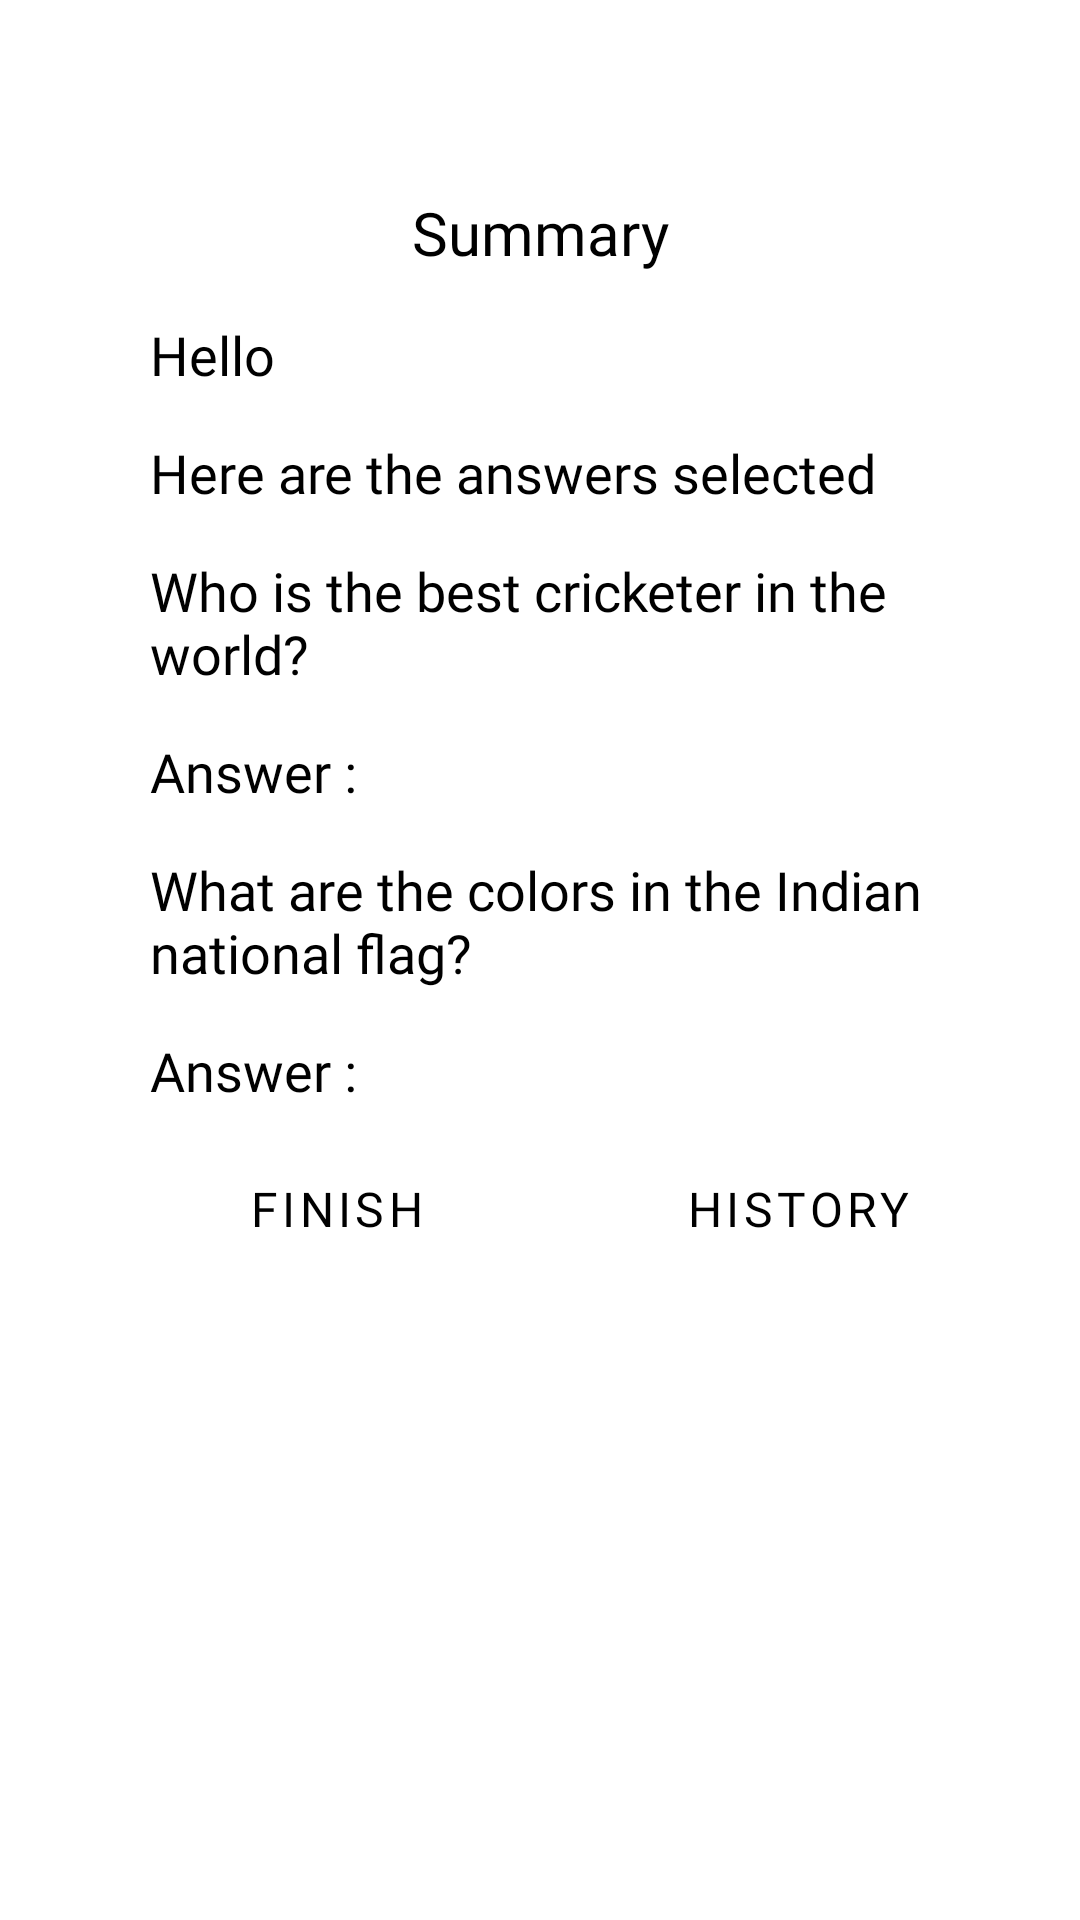

Reconstruct the res/layout file that produces this screen, plus the resources it refers to.
<!-- AndroidManifest.xml: application theme Theme.TriviaApp -->
<!-- res/layout/activity_summary.xml -->
<?xml version="1.0" encoding="utf-8"?>
<layout xmlns:android="http://schemas.android.com/apk/res/android"
    xmlns:app="http://schemas.android.com/apk/res-auto"
    xmlns:tools="http://schemas.android.com/tools">

    <data>

    </data>

    <androidx.constraintlayout.widget.ConstraintLayout
        android:layout_width="match_parent"
        android:layout_height="match_parent"
        tools:context=".view.SummaryActivity">

        <androidx.constraintlayout.widget.Guideline
            android:id="@+id/verticalGuideline"
            android:layout_width="wrap_content"
            android:layout_height="wrap_content"
            android:orientation="vertical"
            app:layout_constraintGuide_begin="40dp" />

        <androidx.constraintlayout.widget.Guideline
            android:id="@+id/verticalGuidelineEnd"
            android:layout_width="wrap_content"
            android:layout_height="wrap_content"
            android:orientation="vertical"
            app:layout_constraintGuide_end="40dp" />

        <androidx.constraintlayout.widget.Guideline
            android:id="@+id/horizontalGuideline"
            android:layout_width="wrap_content"
            android:layout_height="wrap_content"
            android:orientation="horizontal"
            app:layout_constraintGuide_percent="0.1" />



        <TextView
            android:id="@+id/txtName"
            android:layout_width="wrap_content"
            android:layout_height="wrap_content"
            android:text="Hello"
            android:layout_marginTop="15dp"
            app:layout_constraintTop_toBottomOf="@id/textView1"
            app:layout_constraintStart_toStartOf="@id/verticalGuideline"
            android:layout_marginLeft="10dp"
            android:textColor="@color/black"
            android:fontFamily="@font/gilroyetrabold"
            android:textSize="18sp"
            />
        <TextView
            android:id="@+id/tvName"
            android:layout_width="wrap_content"
            android:layout_height="wrap_content"
            android:layout_marginTop="15dp"
            app:layout_constraintTop_toBottomOf="@id/textView1"
            app:layout_constraintStart_toEndOf="@id/txtName"
            android:layout_marginLeft="5dp"
            android:textColor="@color/black"
            android:fontFamily="@font/gilroysemibold"
            android:textSize="18sp"
            />
        <TextView
            android:id="@+id/textView2"
            android:layout_width="0dp"
            android:layout_height="wrap_content"
            android:text="@string/here_are_the_answers_selected"
            android:layout_marginTop="15dp"
            app:layout_constraintTop_toBottomOf="@id/txtName"
            app:layout_constraintStart_toStartOf="@id/verticalGuideline"
            app:layout_constraintEnd_toEndOf="@id/verticalGuidelineEnd"
            android:layout_marginLeft="10dp"
            android:textColor="@color/black"
            android:fontFamily="@font/gilroyetrabold"
            android:textSize="18sp"
            />
        <TextView
            android:id="@+id/txtQuestion1"
            android:layout_width="0dp"
            android:layout_height="wrap_content"
            android:text="@string/who_is_the_best_cricketer_in_the_world"
            app:layout_constraintEnd_toEndOf="@id/verticalGuidelineEnd"
            android:layout_marginTop="15dp"
            app:layout_constraintTop_toBottomOf="@id/textView2"
            app:layout_constraintStart_toStartOf="@id/verticalGuideline"
            android:layout_marginLeft="10dp"
            android:textColor="@color/black"
            android:fontFamily="@font/gilroyetrabold"
            android:textSize="18sp"
            />

        <TextView
            android:id="@+id/txtAns1"
            android:layout_width="wrap_content"
            android:layout_height="wrap_content"
            android:text="@string/answer"
            android:layout_marginTop="15dp"
            app:layout_constraintTop_toBottomOf="@id/txtQuestion1"
            app:layout_constraintStart_toStartOf="@id/verticalGuideline"
            android:layout_marginLeft="10dp"
            android:textColor="@color/black"
            android:fontFamily="@font/gilroyetrabold"
            android:textSize="18sp"
            />
        <TextView
            android:id="@+id/tvAns1"
            android:layout_width="0dp"
            android:layout_height="wrap_content"
            android:layout_marginTop="15dp"
            app:layout_constraintTop_toBottomOf="@id/txtQuestion1"
            app:layout_constraintStart_toEndOf="@id/txtAns1"
            app:layout_constraintEnd_toEndOf="@id/verticalGuidelineEnd"
            android:layout_marginLeft="15dp"
            android:textColor="@color/black"
            android:fontFamily="@font/gilroysemibold"
            android:textSize="18sp"
            />
        <TextView
            android:id="@+id/txtQuestion2"
            android:layout_width="0dp"
            app:layout_constraintEnd_toEndOf="@id/verticalGuidelineEnd"
            android:layout_height="wrap_content"
            android:text="@string/what_are_the_colors_in_the_indian_national"
            android:layout_marginTop="15dp"
            app:layout_constraintTop_toBottomOf="@id/txtAns1"
            app:layout_constraintStart_toStartOf="@id/verticalGuideline"

            android:layout_marginLeft="10dp"
            android:textColor="@color/black"
            android:fontFamily="@font/gilroyetrabold"
            android:textSize="18sp"
            />
        <TextView
            android:id="@+id/txtAns2"
            android:layout_width="wrap_content"
            android:layout_height="wrap_content"
            android:text="@string/answer"
            android:layout_marginTop="15dp"
            app:layout_constraintTop_toBottomOf="@id/txtQuestion2"
            app:layout_constraintStart_toStartOf="@id/verticalGuideline"
            android:layout_marginLeft="10dp"
            android:textColor="@color/black"
            android:fontFamily="@font/gilroyetrabold"
            android:textSize="18sp"
            />
        <TextView
            android:id="@+id/tvAns2"
            android:layout_width="0dp"
            android:layout_height="wrap_content"
            android:layout_marginTop="15dp"
            app:layout_constraintTop_toBottomOf="@id/txtQuestion2"
            app:layout_constraintStart_toEndOf="@id/txtAns2"
            app:layout_constraintEnd_toEndOf="@id/verticalGuidelineEnd"
            android:layout_marginLeft="15dp"
            android:textColor="@color/black"
            android:fontFamily="@font/gilroysemibold"
            android:textSize="18sp"
            />




        <com.google.android.material.textview.MaterialTextView
            android:id="@+id/textView1"
            android:layout_width="wrap_content"
            android:layout_height="wrap_content"
            app:layout_constraintTop_toBottomOf="@id/horizontalGuideline"
            app:layout_constraintStart_toStartOf="@id/verticalGuideline"
            app:layout_constraintEnd_toEndOf="@id/verticalGuidelineEnd"
            android:text="@string/summary"
            android:textColor="@color/black"
            android:fontFamily="@font/gilroyetrabold"
            android:textSize="20sp" />

        <androidx.recyclerview.widget.RecyclerView
            android:visibility="gone"
            android:id="@+id/rvSummary"
            android:layout_width="0dp"
            android:layout_height="wrap_content"
            app:layout_constraintTop_toBottomOf="@id/textView1"
            app:layout_constraintStart_toStartOf="@id/verticalGuideline"
            app:layout_constraintEnd_toEndOf="@id/verticalGuidelineEnd"
            tools:itemCount="2"
            tools:listitem="@layout/item_summary"

            />


        <com.google.android.material.button.MaterialButton
            android:id="@+id/btFinish"
            android:layout_width="0dp"
            android:layout_height="wrap_content"
            app:layout_constraintTop_toBottomOf="@id/tvAns2"
            android:layout_marginTop="10dp"
            android:layout_marginRight="5dp"
            app:layout_constraintStart_toStartOf="@id/verticalGuideline"
            app:layout_constraintWidth_percent="0.4"
            android:background="@drawable/yellow_bg"
            app:layout_constraintEnd_toStartOf="@id/btHistory"
            android:text="@string/finish"
            android:paddingHorizontal="15dp"
            android:textSize="16sp"
            android:textColor="@color/black"
            android:fontFamily="@font/gilroyetrabold" />
        <com.google.android.material.button.MaterialButton
            android:id="@+id/btHistory"
            android:layout_width="0dp"
            android:layout_height="wrap_content"
            app:layout_constraintTop_toBottomOf="@id/tvAns2"
            android:layout_marginTop="10dp"
            app:layout_constraintStart_toEndOf="@id/btFinish"
            app:layout_constraintEnd_toEndOf="@id/verticalGuidelineEnd"
            app:layout_constraintWidth_percent="0.4"
            android:layout_marginLeft="5dp"
            android:background="@drawable/yellow_bg"
            android:text="@string/history"
            android:paddingHorizontal="15dp"
            android:textSize="16sp"
            android:textColor="@color/black"
            android:fontFamily="@font/gilroyetrabold" />



    </androidx.constraintlayout.widget.ConstraintLayout>
</layout>
<!-- res/layout/item_summary.xml (included above) -->
<?xml version="1.0" encoding="utf-8"?>
<androidx.constraintlayout.widget.ConstraintLayout xmlns:android="http://schemas.android.com/apk/res/android"
    android:layout_width="match_parent"
    android:layout_height="wrap_content"
    xmlns:app="http://schemas.android.com/apk/res-auto">


    <TextView
        android:id="@+id/tvGameNo"
        android:layout_width="wrap_content"
        android:layout_height="wrap_content"
        android:text="@string/game_1"
        android:layout_marginTop="10dp"
        app:layout_constraintTop_toTopOf="parent"
        app:layout_constraintStart_toStartOf="parent"
        android:layout_marginLeft="10dp"
        android:textColor="@color/black"
        android:fontFamily="@font/gilroyetrabold"
        android:textSize="18sp"
        />

    <TextView
        android:id="@+id/tvDateAndTime"
        android:layout_width="wrap_content"
        android:layout_height="wrap_content"
        android:text=" 15th March 2:00 pm"
        android:layout_marginTop="10dp"
        app:layout_constraintTop_toTopOf="parent"
       app:layout_constraintStart_toEndOf="@id/tvGameNo"
        android:layout_marginLeft="15dp"
        android:textColor="@color/black"
        android:fontFamily="@font/gilroysemibold"
        android:textSize="18sp"
        />

    <TextView
        android:id="@+id/txtName"
        android:layout_width="wrap_content"
        android:layout_height="wrap_content"
        android:text="@string/name"
        android:layout_marginTop="15dp"
        app:layout_constraintTop_toBottomOf="@id/tvGameNo"
        app:layout_constraintStart_toStartOf="parent"
        android:layout_marginLeft="10dp"
        android:textColor="@color/black"
        android:fontFamily="@font/gilroyetrabold"
        android:textSize="18sp"
        />
    <TextView
        android:id="@+id/tvName"
        android:layout_width="wrap_content"
        android:layout_height="wrap_content"
        android:text=" Vani"
        android:layout_marginTop="15dp"
     app:layout_constraintTop_toBottomOf="@id/tvDateAndTime"
        app:layout_constraintStart_toEndOf="@id/txtName"
        android:layout_marginLeft="15dp"
        android:textColor="@color/black"
        android:fontFamily="@font/gilroysemibold"
        android:textSize="18sp"
        />
    <TextView
        android:id="@+id/txtQuestion1"
        android:layout_width="wrap_content"
        android:layout_height="wrap_content"
        android:text="@string/who_is_the_best_cricketer_in_the_world"
        android:layout_marginTop="15dp"
        app:layout_constraintTop_toBottomOf="@id/txtName"
        app:layout_constraintStart_toStartOf="parent"
        android:layout_marginLeft="10dp"
        android:textColor="@color/black"
        android:fontFamily="@font/gilroyetrabold"
        android:textSize="18sp"
        />

    <TextView
        android:id="@+id/txtAns1"
        android:layout_width="wrap_content"
        android:layout_height="wrap_content"
        android:text="@string/answer"
        android:layout_marginTop="15dp"
        app:layout_constraintTop_toBottomOf="@id/txtQuestion1"
        app:layout_constraintStart_toStartOf="parent"
        android:layout_marginLeft="10dp"
        android:textColor="@color/black"
        android:fontFamily="@font/gilroyetrabold"
        android:textSize="18sp"
        />
    <TextView
        android:id="@+id/tvAns1"
        android:layout_width="wrap_content"
        android:layout_height="wrap_content"
        android:text=" Vani"
        android:layout_marginTop="15dp"
        app:layout_constraintTop_toBottomOf="@id/txtQuestion1"
        app:layout_constraintStart_toEndOf="@id/txtName"
        android:layout_marginLeft="15dp"
        android:textColor="@color/black"
        android:fontFamily="@font/gilroysemibold"
        android:textSize="18sp"
        />
    <TextView
        android:id="@+id/txtQuestion2"
        android:layout_width="0dp"
        app:layout_constraintEnd_toEndOf="parent"
        android:layout_height="wrap_content"
        android:text="@string/what_are_the_colors_in_the_indian_national"
        android:layout_marginTop="15dp"
        app:layout_constraintTop_toBottomOf="@id/txtAns1"
        app:layout_constraintStart_toStartOf="parent"
        android:layout_marginLeft="10dp"
        android:textColor="@color/black"
        android:fontFamily="@font/gilroyetrabold"
        android:textSize="18sp"
        />
    <TextView
        android:id="@+id/txtAns2"
        android:layout_width="wrap_content"
        android:layout_height="wrap_content"
        android:text="@string/answer"
        android:layout_marginTop="15dp"
        app:layout_constraintTop_toBottomOf="@id/txtQuestion2"
        app:layout_constraintStart_toStartOf="parent"
        android:layout_marginLeft="10dp"
        android:textColor="@color/black"
        android:fontFamily="@font/gilroyetrabold"
        android:textSize="18sp"
        />
    <TextView
        android:id="@+id/tvAns2"
        android:layout_width="wrap_content"
        android:layout_height="wrap_content"
        android:text=" Vani"
        android:layout_marginTop="15dp"
        app:layout_constraintTop_toBottomOf="@id/txtQuestion2"
        app:layout_constraintStart_toEndOf="@id/txtName"
        android:layout_marginLeft="15dp"
        android:textColor="@color/black"
        android:fontFamily="@font/gilroysemibold"
        android:textSize="18sp"
        />


    <View
        android:layout_width="0dp"
        android:layout_height="1dp"
        app:layout_constraintTop_toBottomOf="@id/tvAns2"
        android:layout_marginHorizontal="10dp"
        android:layout_marginTop="10dp"
        android:background="@color/yellow"
        app:layout_constraintStart_toStartOf="parent"
        app:layout_constraintEnd_toEndOf="parent"/>

</androidx.constraintlayout.widget.ConstraintLayout>
<!-- resources referenced by this layout -->
<resources>
  <color name="black">#FF000000</color>
  <color name="yellow">#FFC107</color>
  <string name="answer">Answer : </string>
  <string name="finish">Finish</string>
  <string name="game_1">Game 1 : </string>
  <string name="here_are_the_answers_selected">Here are the answers selected</string>
  <string name="history">History</string>
  <string name="name">Name :</string>
  <string name="summary">Summary</string>
  <string name="what_are_the_colors_in_the_indian_national">What are the colors in the Indian national flag?</string>
  <string name="who_is_the_best_cricketer_in_the_world">Who is the best cricketer in the world?</string>
  <style name="Theme.TriviaApp" parent="Theme.MaterialComponents.Light.NoActionBar">
          
          <item name="colorPrimary">@color/yellow</item>
          <item name="colorPrimaryVariant">@color/yellow</item>
          <item name="colorOnPrimary">@color/white</item>
          
          <item name="colorSecondary">@color/teal_200</item>
          <item name="colorSecondaryVariant">@color/teal_700</item>
          <item name="colorOnSecondary">@color/black</item>
          
          <item name="android:statusBarColor" tools:targetApi="l">?attr/colorPrimaryVariant</item>
          
      </style>
  <color name="white">#FFFFFFFF</color>
  <color name="teal_200">#FF03DAC5</color>
  <color name="teal_700">#FF018786</color>
</resources>
